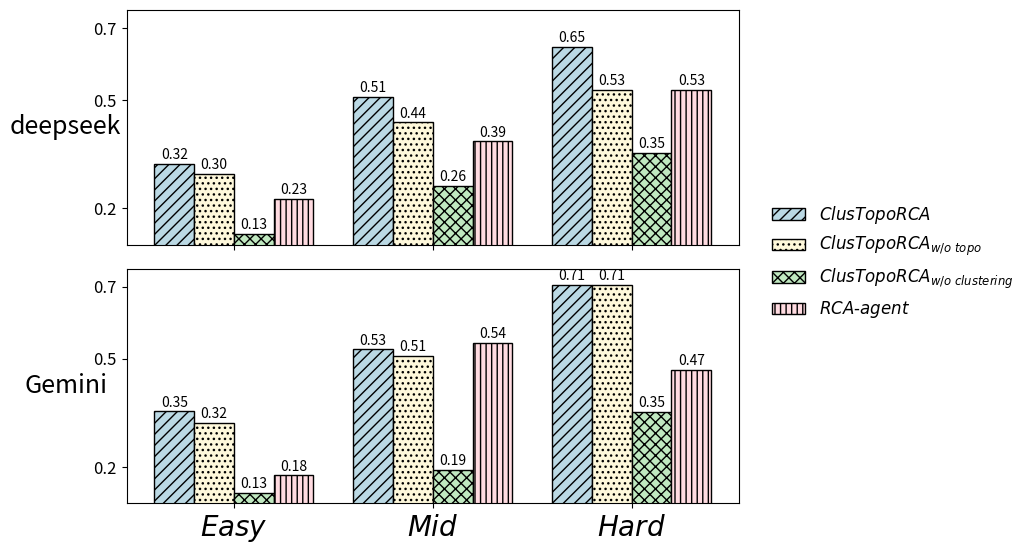

This figure's Python source:
import matplotlib.pyplot as plt
import numpy as np

# ---------------------- 1. 数据准备 ----------------------
groups = [r'$Easy$', r'$Mid$', r'$Hard$']
models = ['M', 'M1', 'M2', 'M3']
new_legend_names = ['$ClusTopoRCA$', '$ClusTopoRCA_{w/o\ topo}$', '$ClusTopoRCA_{w/o\ clustering}$', '$RCA\\text{-}agent$']

deepseek_data = {
    'M': [0.3225, 0.5087, 0.6470],
    'M1': [0.2958, 0.4385, 0.5294],
    'M2': [0.1290, 0.2631, 0.3529],
    'M3': [0.2258, 0.3859, 0.5294]
}

gpt_data = {
    'M': [0.3548, 0.5263, 0.7058],
    'M1': [0.3225, 0.5087, 0.7058],
    'M2': [0.1290, 0.1929, 0.3529],
    'M3': [0.1774, 0.5438, 0.4705]
}

# color schemes
# styles = {
#     'M': {'hatch': '///', 'color': 'white', 'edgecolor': 'black'},
#     'M1': {'hatch': '...', 'color': 'white', 'edgecolor': 'black'},
#     'M2': {'hatch': 'xxx', 'color': 'white', 'edgecolor': 'black'},
#     'M3': {'hatch': '|||', 'color': 'white', 'edgecolor': 'black'}
# }
# styles = {
#     'M': {'hatch': '///', 'color': '#AED6F1', 'edgecolor': 'black'},
#     'M1': {'hatch': '...', 'color': '#D6EAF8', 'edgecolor': 'black'},
#     'M2': {'hatch': 'xxx', 'color': '#F5B7B1', 'edgecolor': 'black'},
#     'M3': {'hatch': '|||', 'color': '#E5E8E8', 'edgecolor': 'black'}
# }

# styles = {
#     'M': {'hatch': '///', 'color': '#DDDDDD', 'edgecolor': 'black'},
#     'M1': {'hatch': '...', 'color': '#BBBBBB', 'edgecolor': 'black'},
#     'M2': {'hatch': 'xxx', 'color': '#888888', 'edgecolor': 'black'},
#     'M3': {'hatch': '|||', 'color': '#EEEEEE', 'edgecolor': 'black'}
# }

styles = {
    'M': {'hatch': '///', 'color': "#BBD9E4", 'edgecolor': 'black'},
    'M1': {'hatch': '...', 'color': "#FEF8DB", 'edgecolor': 'black'},
    'M2': {'hatch': 'xxx', 'color': "#C0E8C0", 'edgecolor': 'black'},
    'M3': {'hatch': '|||', 'color': "#FFDBE1", 'edgecolor': 'black'}
}

bar_width = 0.15
group_gap = 0.75
x = np.arange(len(groups)) * group_gap

# ---------------------- 2. 全局字号设置 ----------------------
plt.rcParams.update({
    'font.size': 12,
    'axes.labelsize': 14,
    'axes.titlesize': 16,
    'xtick.labelsize': 20,
    'ytick.labelsize': 12,
    'legend.fontsize': 12,
    'figure.titlesize': 16
})

show_yticks = [0.2, 0.5, 0.7]
y_lim = (0.1, 0.75)

# ---------------------- 3. 绘图设置 ----------------------
fig, (ax1, ax2) = plt.subplots(2, 1, figsize=(9, 6), sharex=True)

# ---------------------- 4. 绘制 deepseek 子图 ----------------------
ax1.set_ylabel('deepseek', rotation=0, labelpad=20, ha='center', va='center', fontsize=18)
ax1.set_ylim(y_lim)
ax1.set_yticks(show_yticks)
ax1.tick_params(axis='y', labelsize=12)
for i, model in enumerate(models):
    ax1.bar(x + i * bar_width, deepseek_data[model], bar_width, 
            label=new_legend_names[i], **styles[model])

# ---------------------- 5. 绘制 gpt-4o 子图 ----------------------
ax2.set_ylabel('Gemini', rotation=0, labelpad=20, ha='center', va='center', fontsize=18)
ax2.set_ylim(y_lim)
ax2.set_yticks(show_yticks)
ax2.tick_params(axis='y', labelsize=12)
ax2.set_xticks(x + (len(models)-1)*bar_width/2)
ax2.set_xticklabels(groups)
ax2.tick_params(axis='x', labelsize=20)
for i, model in enumerate(models):
    ax2.bar(x + i * bar_width, gpt_data[model], bar_width, 
            **styles[model])

# ---------------------- 6. 添加数据标签（核心修改） ----------------------
def add_labels(ax, data):
    # 去掉所有条件判断，为所有柱子添加标签
    for i, model in enumerate(models):
        for j, val in enumerate(data[model]):
            ax.text(x[j] + i * bar_width, val + 0.005, f'{val:.2f}', 
                    ha='center', va='bottom', fontsize=10)

add_labels(ax1, deepseek_data)
add_labels(ax2, gpt_data)

# ---------------------- 7. 图例 ----------------------
handles, labels = ax1.get_legend_handles_labels()
fig.legend(handles, labels, loc='center left', bbox_to_anchor=(0.85, 0.5), 
           ncol=1, frameon=False, fontsize=12)

# ---------------------- 8. 保存与显示 ----------------------
plt.tight_layout(rect=[0, 0, 0.85, 0.95])  
plt.savefig('ablation_ClusTopo.pdf', dpi=300, bbox_inches='tight')
plt.show()
